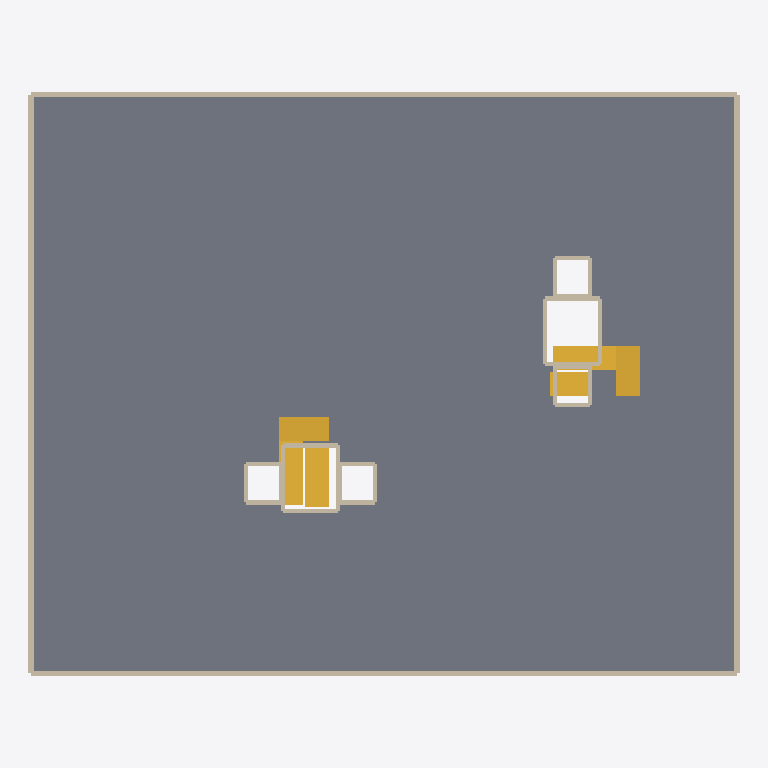
Plan cut of the same IFC building model at storey 'Second basement' (level 71.62 m, cut at 73.02 m), seen from above with north up, elements coloured by IFC class: 28 walls (beige), 4 stairs (yellow), 1 slab (grey). Cut surfaces are drawn darker.
Extent 32.5 m × 26.6 m × 65.6 m (x, y, z). Storeys (22): Fourth basement at 65.90 m; Third basement at 68.76 m; Second basement at 71.62 m; First basement at 74.48 m; Ground floor at 77.25 m; Mezzanine at 80.30 m; First floor at 82.35 m; Second floor at 85.40 m; Third floor at 88.45 m; Fourth floor at 91.50 m; Fifth floor at 94.55 m; Sixth floor at 97.60 m; Seventh floor at 100.65 m; Eighth floor at 103.70 m; Ninth floor at 106.75 m; Tenth floor at 109.80 m. Elements (1061): 768 IfcWall, 125 IfcWindow, 66 IfcSlab, 60 IfcDoor, 42 IfcStair.

HEADER;
FILE_DESCRIPTION((''),'2;1');
FILE_NAME('model.ifc','2026-08-26T10:09:40',('Skanna'),('Skanna'),'skanna-web bim 0.1','skanna-web bim 0.1','');
FILE_SCHEMA(('IFC4'));
ENDSEC;
DATA;
#13=IFCPROJECT('1y9a4ZowQ0qRPQpOnvIO3c',#5,'Residential tower, Beirut','Authored in Skanna Web',$,$,$,(#12),#9);
#17=IFCSITE('0pqnXhfx6sAKWSagAtED$l',#5,'Site',$,$,#16,$,$,.ELEMENT.,$,$,$,$,$);
#21=IFCBUILDING('3GNOemGKDJIkhELU_0pVp2',#5,'Building',$,$,#20,$,$,.ELEMENT.,$,$,$);
#27=IFCBUILDINGSTOREY('0KYlHGXjf2EYzD4Reoj5ov',#5,'Fourth basement',$,$,#26,$,$,.ELEMENT.,65.9);
#976=IFCBUILDINGSTOREY('3iLrDZnA1J9WsDX5i02mlg',#5,'Third basement',$,$,#975,$,$,.ELEMENT.,68.76);
#1925=IFCBUILDINGSTOREY('1p6Nx10M_6imfwZOBIhfhM',#5,'Second basement',$,$,#1924,$,$,.ELEMENT.,71.62);
#2874=IFCBUILDINGSTOREY('15IyPOWU9gwx7nC13LQbZb',#5,'First basement',$,$,#2873,$,$,.ELEMENT.,74.48);
#3803=IFCBUILDINGSTOREY('2YXD_XFxIDMCg8g6_h_XH5',#5,'Ground floor',$,$,#3802,$,$,.ELEMENT.,77.25);
#4772=IFCBUILDINGSTOREY('00jmzA7vP2VZtCKvpoZiY9',#5,'Mezzanine',$,$,#4771,$,$,.ELEMENT.,80.3);
#5641=IFCBUILDINGSTOREY('2tC05v0Mg2lKYCEjwha0j9',#5,'First floor',$,$,#5640,$,$,.ELEMENT.,82.35);
#7726=IFCBUILDINGSTOREY('1DfOXZjqxx7knJeItQlqVR',#5,'Second floor',$,$,#7725,$,$,.ELEMENT.,85.4);
#9802=IFCBUILDINGSTOREY('2lVQcLCyMBVQ4XVYi3fZEh',#5,'Third floor',$,$,#9801,$,$,.ELEMENT.,88.45);
#11878=IFCBUILDINGSTOREY('3dcrG8BAd6$pbJVrUstlYm',#5,'Fourth floor',$,$,#11877,$,$,.ELEMENT.,91.5);
#13954=IFCBUILDINGSTOREY('0pyw79wSyCRz0r7m5BWFuC',#5,'Fifth floor',$,$,#13953,$,$,.ELEMENT.,94.55);
#16030=IFCBUILDINGSTOREY('1GZvUE6Mq6No$Why06VY3E',#5,'Sixth floor',$,$,#16029,$,$,.ELEMENT.,97.6);
#18106=IFCBUILDINGSTOREY('2VJP02ax8p_rVchp_DOhGK',#5,'Seventh floor',$,$,#18105,$,$,.ELEMENT.,100.65);
#20182=IFCBUILDINGSTOREY('3kqkftc0wvsWv0LNuaUQcD',#5,'Eighth floor',$,$,#20181,$,$,.ELEMENT.,103.7);
#22258=IFCBUILDINGSTOREY('1cXXlZImWSTi8pWlBvpicR',#5,'Ninth floor',$,$,#22257,$,$,.ELEMENT.,106.75);
#24334=IFCBUILDINGSTOREY('1nb8HLK2E28ySXcTkg5gFP',#5,'Tenth floor',$,$,#24333,$,$,.ELEMENT.,109.8);
#26410=IFCBUILDINGSTOREY('1nhgEiO7R5_3znC7ieEkY5',#5,'Eleventh floor',$,$,#26409,$,$,.ELEMENT.,112.85);
#28486=IFCBUILDINGSTOREY('0ZSdDghrfJcPTzUf6yZKQF',#5,'Twelfth floor',$,$,#28485,$,$,.ELEMENT.,115.9);
#30432=IFCBUILDINGSTOREY('32w$_ws2o9UtPrDm8T6vlK',#5,'Thirteenth floor',$,$,#30431,$,$,.ELEMENT.,118.95);
#32378=IFCBUILDINGSTOREY('05rEIpSHKsfMfKBYxQwh6r',#5,'Fourteenth floor',$,$,#32377,$,$,.ELEMENT.,122.0);
#34259=IFCBUILDINGSTOREY('3_ZYssXJKSzz9SwPNOcOXS',#5,'Roof floor',$,$,#34258,$,$,.ELEMENT.,125.05);
#36004=IFCBUILDINGSTOREY('0fx4mmHar73kD4JhiUMAY4',#5,'Top roof',$,$,#36003,$,$,.ELEMENT.,128.65);
#2393=IFCSLAB('0iUZMaM284NDApaH1$dqUm',#5,'Floor 3',$,$,#2350,#2392,$,.FLOOR.);
#1940=IFCWALL('0JMymGNGTxNnwRfDlZmTaK',#5,'Wall 57',$,$,#1930,#1939,$,.STANDARD.);
#1970=IFCWALL('08HbBvMbvf7F5O_w$XC74P',#5,'Wall 59',$,$,#1960,#1969,$,.STANDARD.);
#1955=IFCWALL('0Eu1ZKfic7cN448wkULbps',#5,'Wall 58',$,$,#1945,#1954,$,.STANDARD.);
#1985=IFCWALL('0clwJeyUacp0L7G5cSDyC2',#5,'Wall 60',$,$,#1975,#1984,$,.STANDARD.);
#2869=IFCSTAIR('2YjTKkFP_x9jaXotbDjHtE',#5,'Stair 6','16 risers of 179 mm',$,#2706,#2868,$,.HALF_TURN_STAIR.);
#2701=IFCSTAIR('2prq7w6vrMRpMxXAggUBQo',#5,'Stair 5','16 risers of 179 mm',$,#2538,#2700,$,.HALF_TURN_STAIR.);
#1752=IFCSTAIR('0Ka635HK$mn7mCkKdwucGe',#5,'Stair 3','16 risers of 179 mm',$,#1589,#1751,$,.HALF_TURN_STAIR.);
#1920=IFCSTAIR('3Fb7gGaK3pdCuAiP$1lLCq',#5,'Stair 4','16 risers of 179 mm',$,#1757,#1919,$,.HALF_TURN_STAIR.);
#2150=IFCWALL('24RK5ipbripB89bJEKPBN3',#5,'Wall 71',$,$,#2140,#2149,$,.STANDARD.);
#2315=IFCWALL('1_fmzuqTjQz9zBxChfMdTt',#5,'Wall 82',$,$,#2305,#2314,$,.STANDARD.);
#2345=IFCWALL('1l_zEXUPHXoi$jFzjUy1oH',#5,'Wall 84',$,$,#2335,#2344,$,.STANDARD.);
#2120=IFCWALL('1nMWwHgQA76a6DtmRcF9FB',#5,'Wall 69',$,$,#2110,#2119,$,.STANDARD.);
#2135=IFCWALL('3ZqT8XX5WRUeZYmsdTAZ$X',#5,'Wall 70',$,$,#2125,#2134,$,.STANDARD.);
#2165=IFCWALL('3B$e2s5e$Xu6LeYJ5VhYoR',#5,'Wall 72',$,$,#2155,#2164,$,.STANDARD.);
#2000=IFCWALL('0Ie53RifCxy_4oYK9klhqZ',#5,'Wall 61',$,$,#1990,#1999,$,.STANDARD.);
#2060=IFCWALL('34QNOuzUBOjvtjNl$kMWv7',#5,'Wall 65',$,$,#2050,#2059,$,.STANDARD.);
#2180=IFCWALL('3FYxUQYmOtdzWY6Hqq5jgq',#5,'Wall 73',$,$,#2170,#2179,$,.STANDARD.);
#2330=IFCWALL('0IFB4SxdDJytZrP$KCll68',#5,'Wall 83',$,$,#2320,#2329,$,.STANDARD.);
#2270=IFCWALL('1rXkCpPcJtvk0txtAZ$g$2',#5,'Wall 79',$,$,#2260,#2269,$,.STANDARD.);
#2075=IFCWALL('3VluYYTkJcVBQDVlSU_7Xy',#5,'Wall 66',$,$,#2065,#2074,$,.STANDARD.);
#2195=IFCWALL('1t8u0GSLCiXwCmX5nkXCCe',#5,'Wall 74',$,$,#2185,#2194,$,.STANDARD.);
#2255=IFCWALL('2$iIxXn9qSUEMH8hPgmwD7',#5,'Wall 78',$,$,#2245,#2254,$,.STANDARD.);
#2300=IFCWALL('0vX3NED_7L2uAFJn30rWsK',#5,'Wall 81',$,$,#2290,#2299,$,.STANDARD.);
#2015=IFCWALL('02tXjWgRmCez71v9ab2R9i',#5,'Wall 62',$,$,#2005,#2014,$,.STANDARD.);
#2045=IFCWALL('27wjd9A5UYbM_8MTECAoZ0',#5,'Wall 64',$,$,#2035,#2044,$,.STANDARD.);
#2285=IFCWALL('3DLOX2HHQ5qsaF_VNDsJ8D',#5,'Wall 80',$,$,#2275,#2284,$,.STANDARD.);
#2105=IFCWALL('1frHJp2aSueSfQzUBpa6Vu',#5,'Wall 68',$,$,#2095,#2104,$,.STANDARD.);
#2225=IFCWALL('0gLeHRvA_vtuSv_hKYfQxJ',#5,'Wall 76',$,$,#2215,#2224,$,.STANDARD.);
#2240=IFCWALL('2nAlgYiqAOaHJqkB7H2RYU',#5,'Wall 77',$,$,#2230,#2239,$,.STANDARD.);
#2090=IFCWALL('3szQ_VGO7oMz_pBMUC0WDq',#5,'Wall 67',$,$,#2080,#2089,$,.STANDARD.);
#2210=IFCWALL('2_21j259aJb47g23KUrPuD',#5,'Wall 75',$,$,#2200,#2209,$,.STANDARD.);
#2030=IFCWALL('0J1UubARzLGjXi2bKTT04e',#5,'Wall 63',$,$,#2020,#2029,$,.STANDARD.);
ENDSEC;
